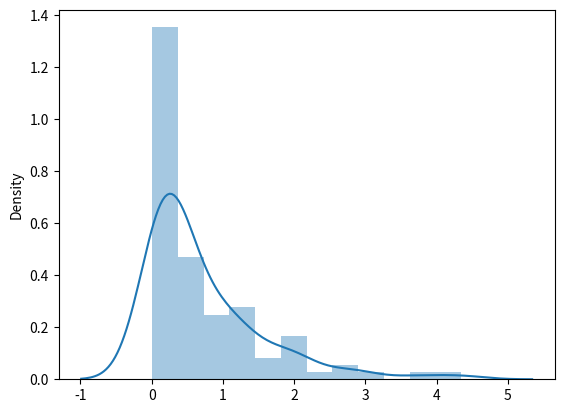

Reproduce this figure in Python.
import matplotlib.pyplot as plt
import seaborn as sns
from numpy import random as rnd


# --------------- Pareto Distribution ------------

x = rnd.pareto(a=2, size=(2, 3))

print('Pareto distribution \n', x)

sns.distplot(rnd.pareto(a=2, size=100))

plt.show()